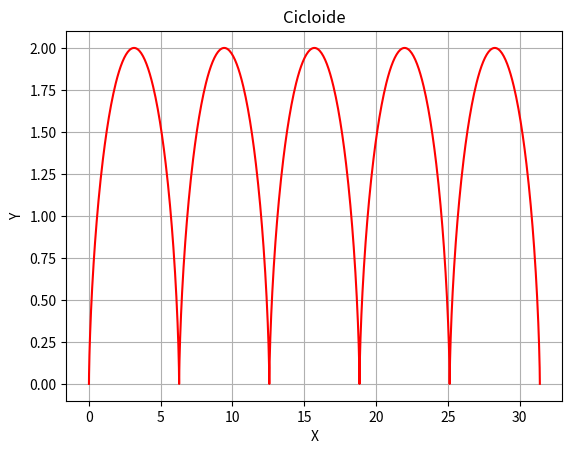

The script that saved this image:
import math
import matplotlib.pyplot as plt

# Número de puntos para una curva suave
num_puntos = 1000

# Intervalo del ángulo theta desde 0 hasta 8π (4 vueltas)
theta = [t * (math.pi / 100) for t in range(num_puntos)]

x = []
y = []
r=1

for angulo in theta:
    x_val = angulo - math.sin(angulo)
    y_val = 1 - math.cos(angulo)
    x.append(r*(x_val))
    y.append(r*(y_val))

plt.plot(x, y, 'r')
plt.title('Cicloide')
plt.xlabel('X')
plt.ylabel('Y')
plt.grid(True)
plt.show()